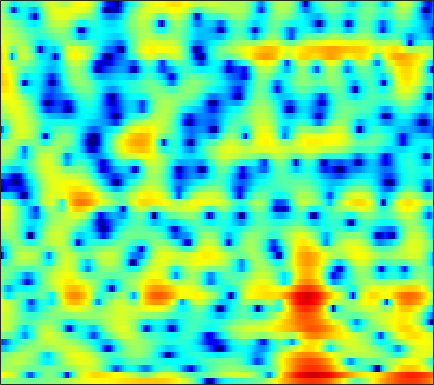

Data behind this chart, as committed beside it:
-0.28098, -0.05251, 0.15812, 0.28924, 0.33077, 0.31656, 0.23315, 0.13484, -0.038926, -0.23556, -0.44483, -0.59344, -0.76742, -0.87582, -0.92286, -0.9128, -0.83719, -0.75647, -0.6259, -0.46972, -0.30477, -0.18332, -0.028732, 0.12305
4.995, 4.833, 4.533, 4.133, 3.746, 3.096, 2.258, 1.481, 0.202, -1.425, -3.527, -5.518, -8.844, -12.04, -11.84, -8.72, -5.805, -4.137, -2.467, -1.296, -0.5204, -0.1609, 0.05, -0.04732
0.7136, 0.9782, 1.234, 1.384, 1.421, 1.378, 1.221, 1.046, 0.7464, 0.3959, 0.02966, -0.2393, -0.5649, -0.8228, -0.9584, -1.064, -1.086, -1.064, -0.9984, -0.9093, -0.8139, -0.7443, -0.6591, -0.5819
-0.4016, 0.2211, 0.8885, 1.387, 1.667, 1.93, 2.077, 2.114, 2.081, 1.945, 1.715, 1.482, 1.084, 0.5875, 0.1421, -0.5613, -1.397, -2.113, -3.179, -4.29, -5.252, -5.689, -5.64, -4.875
-0.6472, -0.3941, -0.03512, 0.3353, 0.6116, 0.9673, 1.288, 1.492, 1.699, 1.809, 1.812, 1.739, 1.529, 1.175, 0.8011, 0.1321, -0.7507, -1.573, -2.901, -4.476, -6.117, -7.022, -7.069, -5.733
-7.317, -7.594, -7.192, -6.13, -5.168, -3.915, -2.808, -2.097, -1.3, -0.6749, -0.1959, 0.08224, 0.3607, 0.5421, 0.618, 0.6529, 0.6309, 0.5855, 0.5104, 0.4424, 0.4172, 0.45, 0.5796, 0.8068
-11.31, -12.61, -11.54, -9.085, -7.436, -5.75, -4.549, -3.904, -3.263, -2.785, -2.373, -2.057, -1.589, -1.064, -0.6415, -0.06488, 0.4917, 0.8763, 1.331, 1.705, 2.008, 2.191, 2.375, 2.492
-0.07336, -0.4292, -0.8092, -1.146, -1.42, -1.888, -2.569, -3.291, -4.605, -6.403, -8.468, -9.508, -8.796, -6.345, -4.437, -2.272, -0.5721, 0.4373, 1.488, 2.258, 2.782, 3.029, 3.184, 3.135
3.301, 3.001, 2.526, 1.951, 1.434, 0.6153, -0.3953, -1.309, -2.763, -4.439, -6.057, -6.808, -6.541, -5.091, -3.761, -2.078, -0.6739, 0.1933, 1.103, 1.763, 2.183, 2.333, 2.319, 2.05
3.175, 2.989, 2.653, 2.222, 1.841, 1.262, 0.6169, 0.113, -0.5539, -1.162, -1.652, -1.896, -2.034, -1.965, -1.783, -1.425, -1, -0.6678, -0.2471, 0.1088, 0.3675, 0.4745, 0.4972, 0.3688
3.201, 3.079, 2.798, 2.414, 2.057, 1.496, 0.8617, 0.3537, -0.3548, -1.076, -1.761, -2.216, -2.717, -3.027, -3.11, -3.033, -2.771, -2.475, -2.028, -1.579, -1.155, -0.874, -0.5502, -0.2971
3.956, 3.74, 3.339, 2.826, 2.378, 1.695, 0.9058, 0.2156, -0.8495, -2.12, -3.65, -4.962, -6.841, -8.474, -9.01, -8.4, -6.951, -5.822, -4.512, -3.503, -2.755, -2.291, -1.753, -1.216
4.377, 3.782, 2.983, 2.254, 1.782, 1.225, 0.6521, 0.1419, -0.7182, -1.899, -3.546, -5.199, -8.119, -11.76, -13.11, -10.76, -7.641, -5.915, -4.454, -3.74, -3.715, -4.152, -5.197, -6.161
1.12, -0.8896, -3.817, -5.805, -5.652, -4.212, -2.883, -2.212, -1.755, -1.712, -1.955, -2.229, -2.594, -2.8, -2.798, -2.56, -2.122, -1.759, -1.411, -1.37, -1.782, -2.494, -3.919, -5.395
-1.872, -4.036, -7.197, -9.246, -8.922, -7.397, -6.13, -5.497, -5.12, -5.117, -5.296, -5.449, -5.496, -5.222, -4.815, -4.056, -3.17, -2.533, -1.718, -1.052, -0.5019, -0.1419, 0.3343, 0.8842
-0.188, -0.994, -2.001, -2.878, -3.442, -4.096, -4.759, -5.399, -6.561, -8.258, -10.73, -13.26, -16.63, -14.97, -11.82, -8.304, -5.752, -4.262, -2.671, -1.383, -0.32, 0.3807, 1.214, 1.963
0.4424, 0.03751, -0.5102, -1.055, -1.484, -2.102, -2.826, -3.508, -4.597, -5.981, -7.622, -8.856, -9.936, -9.455, -8.26, -6.311, -4.563, -3.425, -2.155, -1.099, -0.2053, 0.3937, 1.112, 1.796
-0.6084, -0.6973, -0.7408, -0.7407, -0.751, -0.7909, -0.914, -1.052, -1.307, -1.617, -1.95, -2.137, -2.28, -2.253, -2.14, -1.893, -1.631, -1.448, -1.221, -1.04, -0.841, -0.6608, -0.2883, 0.2634
-4.5, -4.01, -3.01, -1.919, -1.144, -0.2833, 0.3917, 0.7857, 1.147, 1.362, 1.455, 1.455, 1.399, 1.258, 1.1, 0.7652, 0.2894, -0.2086, -1.12, -2.346, -3.877, -5, -5.695, -4.71
-20.89, -13.26, -7.826, -4.438, -2.622, -0.8131, 0.4922, 1.205, 1.861, 2.279, 2.507, 2.56, 2.501, 2.314, 2.089, 1.657, 1.04, 0.3815, -0.8354, -2.63, -5.273, -7.942, -11.1, -8.376
-9.509, -8.029, -5.834, -3.764, -2.446, -1.05, -0.04157, 0.464, 0.8882, 1.059, 1.03, 0.928, 0.7404, 0.5473, 0.4097, 0.2813, 0.1361, 0.02403, -0.1837, -0.4499, -0.7256, -0.8632, -0.7837, -0.3876
-4.731, -3.608, -2.325, -1.296, -0.6821, -0.1048, 0.1487, 0.1412, -0.1295, -0.7433, -1.665, -2.49, -3.599, -4.344, -4.4, -3.802, -2.792, -1.948, -0.9247, -0.03768, 0.6802, 1.14, 1.679, 2.119
-0.6269, -0.1424, 0.3776, 0.7106, 0.8116, 0.7392, 0.3858, -0.06661, -1.028, -2.432, -4.486, -6.649, -11.13, -21.51, -24.01, -11.89, -7.116, -4.819, -2.604, -0.9826, 0.2799, 1.052, 1.853, 2.466
1.734, 1.78, 1.748, 1.598, 1.387, 0.9509, 0.3407, -0.2741, -1.284, -2.508, -3.92, -5.055, -6.49, -7.447, -7.582, -6.982, -5.777, -4.726, -3.335, -2.039, -0.8841, -0.1316, 0.7322, 1.432
3.135, 2.964, 2.657, 2.247, 1.872, 1.258, 0.53, -0.1099, -1.032, -2.084, -3.159, -3.97, -4.971, -5.785, -6.181, -6.334, -5.987, -5.49, -4.521, -3.342, -2.183, -1.367, -0.4042, 0.3819
4.261, 3.987, 3.55, 3.002, 2.524, 1.791, 0.9285, 0.2364, -0.7998, -1.952, -3.23, -4.271, -5.83, -7.636, -9.129, -11.03, -11.52, -10.31, -7.696, -5.234, -3.194, -1.996, -0.7752, 0.04747
4.919, 4.603, 4.083, 3.457, 2.897, 2.048, 1.067, 0.2492, -0.9403, -2.142, -3.404, -4.376, -5.822, -7.623, -9.469, -12.62, -13.84, -11.3, -6.977, -3.675, -1.395, -0.1757, 0.8668, 1.269
2.578, 2.263, 1.77, 1.166, 0.6098, -0.3405, -1.53, -2.653, -4.333, -6.138, -7.55, -7.944, -7.539, -6.556, -5.74, -4.599, -3.333, -2.202, -0.5883, 0.9217, 2.228, 2.971, 3.551, 3.624
-6.62, -6.649, -6.548, -6.561, -6.788, -7.425, -8.535, -9.716, -12.07, -15.96, -23.77, -25.51, -15.81, -10.77, -8.121, -5.433, -3.34, -1.964, -0.3671, 0.9695, 2.062, 2.7, 3.314, 3.67
-22.56, -18.17, -15.16, -13.9, -13.58, -13.68, -14.11, -14.41, -14.73, -14.71, -14.15, -13.27, -11.45, -9.244, -7.55, -5.44, -3.542, -2.264, -0.7973, 0.4691, 1.505, 2.153, 2.857, 3.383
-15.5, -15.39, -15.26, -15.63, -16.43, -18.3, -20.86, -22.14, -20.23, -16.81, -13.81, -11.82, -9.492, -7.388, -5.933, -4.148, -2.546, -1.458, -0.1817, 0.9053, 1.822, 2.395, 3.018, 3.49
-9.096, -9.685, -10.62, -11.83, -13.05, -15.13, -17.62, -18.64, -17.06, -13.97, -11.05, -9.181, -7.003, -5.12, -3.862, -2.333, -0.9706, -0.08052, 0.9765, 1.861, 2.575, 2.995, 3.411, 3.682
-4.245, -4.666, -5.32, -6.045, -6.61, -7.309, -7.779, -7.925, -7.667, -7.054, -6.094, -5.242, -4.012, -2.744, -1.815, -0.6319, 0.4701, 1.195, 2.044, 2.727, 3.217, 3.47, 3.626, 3.586
-0.6373, -0.8503, -1.214, -1.697, -2.088, -2.665, -3.238, -3.637, -4.069, -4.295, -4.208, -3.887, -3.154, -2.126, -1.248, -0.08625, 0.9748, 1.683, 2.463, 3.036, 3.407, 3.532, 3.487, 3.159
1.622, 1.572, 1.352, 0.9582, 0.5273, -0.2436, -1.299, -2.296, -4.027, -6.125, -8.208, -8.709, -7.068, -4.513, -2.768, -0.889, 0.5068, 1.322, 2.112, 2.65, 2.966, 3.054, 2.993, 2.683
2.196, 2.281, 2.254, 2.075, 1.783, 1.157, 0.1694, -0.9026, -2.891, -5.859, -9.64, -11.08, -8.211, -4.758, -2.893, -1.192, -0.1159, 0.3658, 0.7176, 0.8885, 0.987, 1.091, 1.243, 1.376
0.4489, 0.7132, 1.165, 1.59, 1.838, 1.977, 1.856, 1.593, 1.057, 0.4182, -0.134, -0.3736, -0.384, -0.2202, -0.1273, -0.1961, -0.6352, -1.276, -2.484, -3.942, -4.902, -4.728, -3.491, -1.97
-6.432, -5.256, -2.901, -0.7817, 0.4778, 1.712, 2.513, 2.89, 3.136, 3.183, 3.053, 2.881, 2.553, 2.066, 1.558, 0.6067, -0.8104, -2.262, -5.06, -9.63, -17.39, -15.43, -8.64, -4.934
-13.17, -9.852, -5.344, -2.214, -0.5119, 1.164, 2.317, 2.912, 3.415, 3.63, 3.615, 3.462, 3.067, 2.478, 1.902, 0.9457, -0.2126, -1.212, -2.613, -3.93, -4.793, -4.971, -4.613, -3.895
-3.237, -2.59, -1.401, -0.1189, 0.7865, 1.822, 2.619, 3.048, 3.408, 3.525, 3.428, 3.218, 2.766, 2.144, 1.574, 0.6889, -0.2794, -1.059, -2.058, -2.966, -3.687, -4.096, -4.435, -4.566
-0.4702, 0.2052, 1.063, 1.865, 2.398, 2.976, 3.393, 3.585, 3.682, 3.589, 3.295, 2.958, 2.358, 1.578, 0.8846, -0.1697, -1.349, -2.278, -3.563, -4.801, -5.896, -6.542, -7.162, -7.505
0.8736, 1.689, 2.557, 3.216, 3.583, 3.911, 4.053, 4.045, 3.876, 3.541, 3.036, 2.547, 1.737, 0.7341, -0.15, -1.523, -3.149, -4.548, -6.695, -9.117, -11.6, -13.01, -13.62, -13.07
2.336, 3.045, 3.74, 4.167, 4.332, 4.371, 4.213, 3.979, 3.527, 2.931, 2.22, 1.599, 0.6527, -0.4346, -1.379, -2.852, -4.66, -6.318, -9.052, -12.76, -18.38, -25.2, -24.16, -18
4.239, 4.609, 4.887, 4.918, 4.78, 4.387, 3.784, 3.208, 2.323, 1.358, 0.3733, -0.3408, -1.241, -2.127, -2.834, -3.896, -5.186, -6.292, -7.993, -9.842, -11.6, -12.6, -13.19, -13.03
6.098, 6.148, 5.998, 5.589, 5.098, 4.173, 2.922, 1.769, -0.03147, -2.005, -3.817, -4.729, -5.183, -5.133, -5.045, -5.136, -5.516, -6.044, -6.989, -8.159, -9.407, -10.35, -11.39, -11.93
7.176, 7.029, 6.611, 5.911, 5.178, 3.886, 2.149, 0.4609, -2.516, -6.933, -15.05, -30.35, -13.53, -8.844, -7.122, -5.984, -5.68, -5.886, -6.613, -7.857, -9.667, -11.52, -14.93, -19.64
6.897, 6.656, 6.139, 5.385, 4.665, 3.491, 2.059, 0.7928, -1.152, -3.256, -5.162, -6.01, -6.164, -5.65, -5.233, -4.916, -5.008, -5.287, -6.014, -7.113, -8.629, -10.03, -12.17, -13.96
6.13, 5.776, 5.12, 4.326, 3.675, 2.779, 1.871, 1.216, 0.3603, -0.4508, -1.157, -1.617, -2.111, -2.525, -2.832, -3.282, -3.815, -4.292, -5.024, -5.84, -6.691, -7.278, -7.956, -8.287
6.125, 5.437, 4.233, 2.852, 1.866, 0.8943, 0.5265, 0.5761, 0.7762, 0.9112, 0.873, 0.6867, 0.2789, -0.3364, -0.9096, -1.795, -2.696, -3.42, -4.269, -5.019, -5.71, -6.222, -6.87, -7.465
7.126, 5.973, 3.691, 0.1113, -3.992, -10.64, -5.42, -1.88, 0.8414, 2.248, 2.826, 2.85, 2.416, 1.492, 0.4937, -1.243, -3.296, -4.832, -6.187, -6.477, -6.353, -6.415, -7.114, -9.084
6.178, 5.37, 3.831, 1.831, 0.2758, -1.047, -0.6516, 0.2989, 1.503, 2.271, 2.505, 2.353, 1.665, 0.4206, -0.9772, -3.61, -7.784, -12.9, -26.94, -13.78, -9.205, -7.56, -6.688, -6.734
4.147, 3.932, 3.454, 2.871, 2.435, 1.978, 1.718, 1.61, 1.525, 1.391, 1.1, 0.7324, 0.02157, -0.979, -1.911, -3.358, -4.93, -5.979, -6.763, -6.647, -5.947, -5.342, -4.614, -3.994
3.03, 3.015, 2.855, 2.583, 2.336, 1.997, 1.64, 1.371, 1.002, 0.5942, 0.1345, -0.2622, -0.8402, -1.479, -1.956, -2.574, -3.093, -3.345, -3.51, -3.432, -3.131, -2.832, -2.362, -1.89
2.676, 2.575, 2.338, 2.011, 1.731, 1.318, 0.8827, 0.5542, 0.0894, -0.4097, -0.9469, -1.362, -1.927, -2.441, -2.772, -3.066, -3.135, -3.046, -2.749, -2.293, -1.75, -1.308, -0.733, -0.2059
2.495, 2.175, 1.65, 1.05, 0.5827, -0.03072, -0.5668, -0.9329, -1.395, -1.887, -2.488, -3.03, -3.892, -4.825, -5.463, -5.922, -5.672, -5.045, -3.82, -2.495, -1.269, -0.444, 0.4968, 1.263
1.82, 1.208, 0.151, -1.145, -2.185, -3.382, -4.059, -4.176, -4.04, -3.961, -4.234, -4.796, -6.163, -8.554, -11.38, -17.33, -15.65, -10.66, -6.2, -3.204, -1.031, 0.2194, 1.522, 2.483
0.7557, 0.03322, -1.575, -4.191, -7.205, -13.8, -16.97, -11.56, -7.5, -5.54, -4.763, -4.75, -5.339, -6.509, -7.607, -8.616, -7.936, -6.374, -3.909, -1.697, 0.1151, 1.208, 2.345, 3.161
0.8044, 0.6018, -0.2637, -1.754, -3.208, -5.058, -5.795, -5.328, -4.224, -3.346, -2.927, -2.866, -3.021, -3.273, -3.389, -3.287, -2.76, -2.078, -0.9569, 0.2435, 1.347, 2.035, 2.722, 3.118
